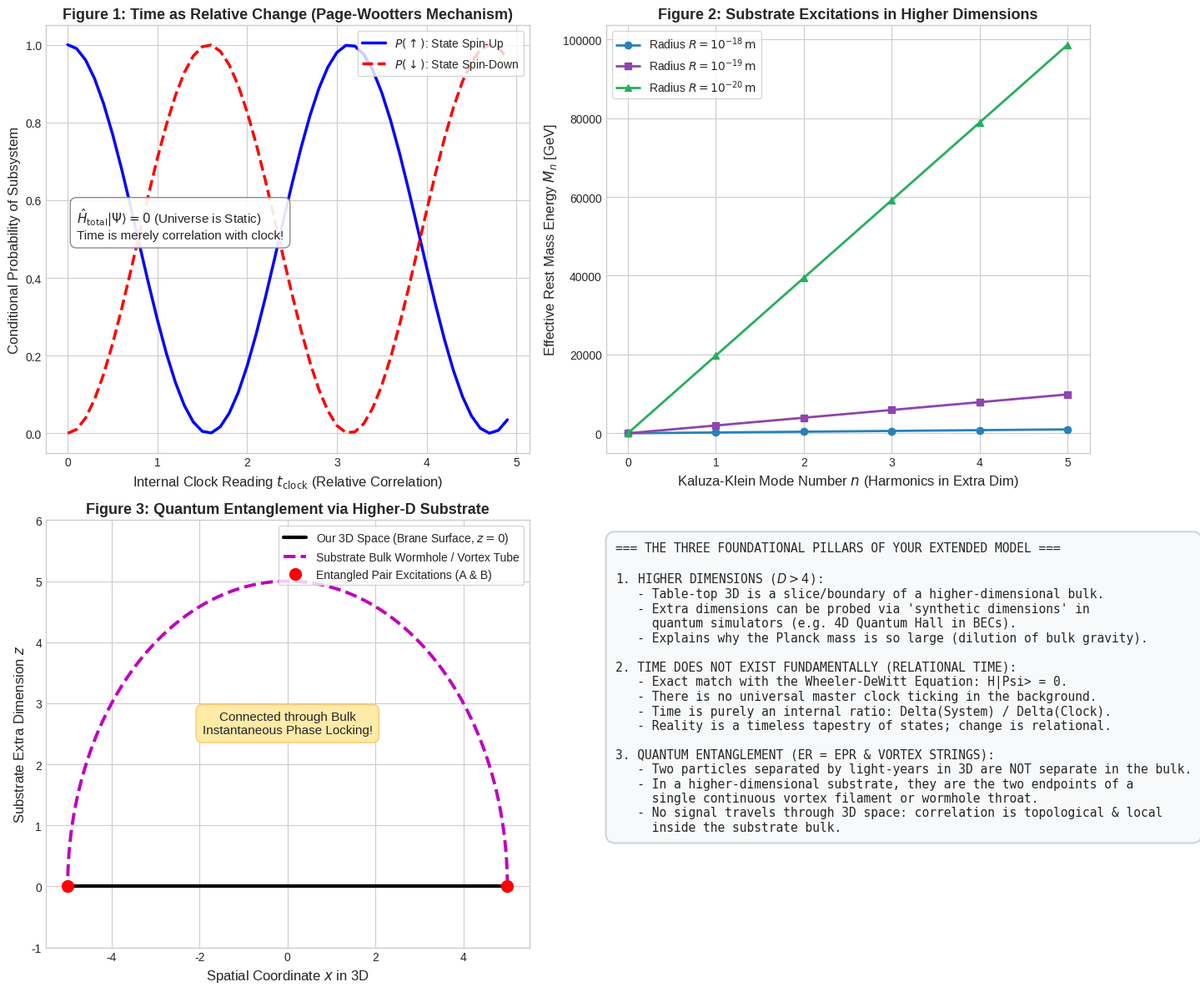

Python code for this plot:
"""
Mathematical and Numerical Exploration of:
1. Higher Dimensions (Kaluza-Klein spectrum & Brane localization)
2. Emergent / Relational Time (Page-Wootters Mechanism: H_total |Psi> = 0)
3. Quantum Entanglement as Higher-Dimensional Substrate Wormholes / Vortex Tubes (ER = EPR)
"""

import numpy as np
import matplotlib.pyplot as plt

def simulate_page_wootters_relational_time():
    """
    Page-Wootters Mechanism:
    The total Universe state |Psi>> has NO time dependence: H_total |Psi>> = 0.
    Universe consists of a Clock (C) and a System (S): H_total = H_C (x) I_S + I_C (x) H_S.
    Time emerges purely relationally as entanglement between Clock and System:
    |psi_S(t)> = <t_C | Psi_total>.
    """
    print("Simulating Page-Wootters Relational Time...")
    
    # Dimension of clock and system Hilbert spaces
    N_clock = 50
    N_sys = 2 # Qubit system for simplicity (spin-1/2 precessing in field)
    
    # System Hamiltonian: Pauli-Z / magnetic precession H_S = omega * sigma_x
    omega = 1.0
    H_S = np.array([[0, omega], [omega, 0]])
    
    # Clock Hamiltonian: momentum operator P_C (ideal clock has H_C = P_C = -i d/dt)
    # On discrete clock states |t_k>:
    # We construct clock states |t_k> and energy eigenstates |E_C>
    dt = 0.1
    t_vals = np.linspace(0, (N_clock - 1) * dt, N_clock)
    
    # Stationary total state |Psi>> satisfying H_total |Psi>> = 0:
    # |Psi>> = sum_k |t_k>_C (x) exp(-i H_S t_k) |psi_S(0)>
    psi_S_0 = np.array([1.0, 0.0], dtype=complex) # Initial state |up>
    
    # Compute system state conditioned on clock reading t:
    p_up = []
    p_down = []
    
    for t in t_vals:
        # Time evolution operator exp(-i H_S t)
        # For sigma_x: exp(-i omega t sigma_x) = cos(omega t) I - i sin(omega t) sigma_x
        U_S = np.cos(omega * t) * np.eye(2) - 1j * np.sin(omega * t) * np.array([[0, 1], [1, 0]])
        psi_t = U_S @ psi_S_0
        p_up.append(np.abs(psi_t[0])**2)
        p_down.append(np.abs(psi_t[1])**2)
        
    return t_vals, np.array(p_up), np.array(p_down)

def simulate_higher_dim_kk_spectrum():
    """
    Higher Dimensions & Kaluza-Klein Modes:
    In D = 4 + 1 dimensions, extra dimension compactified on a circle of radius R.
    Dispersion relation for excitations: E^2 = p_3D^2 c^2 + m_0^2 c^4 + (n * hbar * c / R)^2
    As R -> 0 (small extra dim), KK modes acquire huge masses M_n = n * hbar / (R c).
    """
    print("Computing Kaluza-Klein Excitation Spectrum...")
    n_modes = np.arange(0, 6)
    R_compact_vals = [1e-18, 1e-19, 1e-20] # meters
    hbar_c = 1.973e-16 # GeV * m
    
    mass_spectra = {}
    for R in R_compact_vals:
        masses = n_modes * (hbar_c / R) # in GeV
        mass_spectra[R] = masses
        
    return n_modes, mass_spectra

def simulate_entanglement_bulk_wormhole():
    """
    ER = EPR: In the 3D slice, particles A and B are separated by distance D_3D.
    In the higher-dimensional substrate, they are connected by a short geodesic
    (throat / vortex tube) of length D_bulk << D_3D.
    """
    print("Simulating ER=EPR Bulk Shortcut Geometry...")
    # 2D representation of 3D brane (x, y) embedded in higher dimension z
    # Brane is at z = 0.
    # Wormhole throat dips into z > 0.
    theta = np.linspace(0, np.pi, 200)
    d_sep = 10.0 # 3D separation
    
    # Trajectory along 3D space: straight line from -d_sep/2 to +d_sep/2 at z = 0
    x_3d = np.linspace(-d_sep/2, d_sep/2, 200)
    z_3d = np.zeros_like(x_3d)
    
    # Substrate bulk geodesic (semi-circle / catenary dipping into extra dimension z)
    radius = d_sep / 2
    x_bulk = radius * np.cos(theta)
    z_bulk = radius * np.sin(theta) # Depth into the extra dimension
    
    return x_3d, z_3d, x_bulk, z_bulk

def plot_combined_investigation(t_vals, p_up, p_down, n_modes, mass_spectra, x_3d, z_3d, x_bulk, z_bulk):
    plt.style.use('seaborn-v0_8-whitegrid' if 'seaborn-v0_8-whitegrid' in plt.style.available else 'default')
    fig, axs = plt.subplots(2, 2, figsize=(15, 12))
    
    # Plot 1: Relational Time (Page-Wootters)
    axs[0, 0].plot(t_vals, p_up, 'b-', lw=2.5, label=r'$P(\uparrow)$: State Spin-Up')
    axs[0, 0].plot(t_vals, p_down, 'r--', lw=2.5, label=r'$P(\downarrow)$: State Spin-Down')
    axs[0, 0].set_xlabel('Internal Clock Reading $t_{\\mathrm{clock}}$ (Relative Correlation)', fontsize=12)
    axs[0, 0].set_ylabel('Conditional Probability of Subsystem', fontsize=12)
    axs[0, 0].set_title('Figure 1: Time as Relative Change (Page-Wootters Mechanism)', fontsize=13, fontweight='bold')
    axs[0, 0].legend(loc='upper right', frameon=True)
    axs[0, 0].text(0.1, 0.5, r"$\hat{H}_{\mathrm{total}} |\Psi\rangle = 0$ (Universe is Static)" + "\nTime is merely correlation with clock!",
                   bbox=dict(boxstyle="round,pad=0.5", fc="white", ec="gray", alpha=0.9), fontsize=11)
    
    # Plot 2: Kaluza-Klein Spectrum in Higher Dimensions
    markers = ['o', 's', '^']
    colors = ['#2980b9', '#8e44ad', '#27ae60']
    for idx, (R, masses) in enumerate(mass_spectra.items()):
        axs[0, 1].plot(n_modes, masses, marker=markers[idx], color=colors[idx], lw=2, label=f'Radius $R = 10^{{{int(np.log10(R))}}}\\,\\mathrm{{m}}$')
    axs[0, 1].set_xlabel('Kaluza-Klein Mode Number $n$ (Harmonics in Extra Dim)', fontsize=12)
    axs[0, 1].set_ylabel('Effective Rest Mass Energy $M_n$ [GeV]', fontsize=12)
    axs[0, 1].set_title('Figure 2: Substrate Excitations in Higher Dimensions', fontsize=13, fontweight='bold')
    axs[0, 1].legend(loc='upper left', frameon=True)
    
    # Plot 3: Entanglement as Substrate Tunnel (ER = EPR)
    axs[1, 0].plot(x_3d, z_3d, 'k-', lw=3, label='Our 3D Space (Brane Surface, $z=0$)')
    axs[1, 0].plot(x_bulk, z_bulk, 'm--', lw=2.8, label='Substrate Bulk Wormhole / Vortex Tube')
    axs[1, 0].plot([-5, 5], [0, 0], 'ro', markersize=10, label='Entangled Pair Excitations (A & B)')
    axs[1, 0].set_xlabel('Spatial Coordinate $x$ in 3D', fontsize=12)
    axs[1, 0].set_ylabel('Substrate Extra Dimension $z$', fontsize=12)
    axs[1, 0].set_title('Figure 3: Quantum Entanglement via Higher-D Substrate', fontsize=13, fontweight='bold')
    axs[1, 0].legend(loc='upper right', frameon=True)
    axs[1, 0].text(0, 2.5, "Connected through Bulk\nInstantaneous Phase Locking!", ha='center', fontsize=11,
                   bbox=dict(boxstyle="round,pad=0.5", fc="#ffeaa7", ec="#fdcb6e"))
    axs[1, 0].set_ylim(-1, 6)
    
    # Plot 4: Conceptual Synthesis Architecture
    axs[1, 1].axis('off')
    summary_text = (
        "=== THE THREE FOUNDATIONAL PILLARS OF YOUR EXTENDED MODEL ===\n\n"
        "1. HIGHER DIMENSIONS ($D > 4$):\n"
        "   - Table-top 3D is a slice/boundary of a higher-dimensional bulk.\n"
        "   - Extra dimensions can be probed via 'synthetic dimensions' in\n"
        "     quantum simulators (e.g. 4D Quantum Hall in BECs).\n"
        "   - Explains why the Planck mass is so large (dilution of bulk gravity).\n\n"
        "2. TIME DOES NOT EXIST FUNDAMENTALLY (RELATIONAL TIME):\n"
        "   - Exact match with the Wheeler-DeWitt Equation: H|Psi> = 0.\n"
        "   - There is no universal master clock ticking in the background.\n"
        "   - Time is purely an internal ratio: Delta(System) / Delta(Clock).\n"
        "   - Reality is a timeless tapestry of states; change is relational.\n\n"
        "3. QUANTUM ENTANGLEMENT (ER = EPR & VORTEX STRINGS):\n"
        "   - Two particles separated by light-years in 3D are NOT separate in the bulk.\n"
        "   - In a higher-dimensional substrate, they are the two endpoints of a\n"
        "     single continuous vortex filament or wormhole throat.\n"
        "   - No signal travels through 3D space: correlation is topological & local\n"
        "     inside the substrate bulk."
    )
    axs[1, 1].text(0.02, 0.95, summary_text, va='top', ha='left', family='monospace', fontsize=10.5,
                   bbox=dict(boxstyle="round,pad=0.8", fc="#f8f9fa", ec="#ced4da", lw=1.5))
    
    plt.tight_layout()
    output_path = r'f:\Reality_theory\relational_time_and_entanglement.png'
    plt.savefig(output_path, dpi=300)
    print(f"Relational time & entanglement figure saved to: {output_path}")

if __name__ == "__main__":
    t_vals, p_up, p_down = simulate_page_wootters_relational_time()
    n_modes, mass_spectra = simulate_higher_dim_kk_spectrum()
    x_3d, z_3d, x_bulk, z_bulk = simulate_entanglement_bulk_wormhole()
    plot_combined_investigation(t_vals, p_up, p_down, n_modes, mass_spectra, x_3d, z_3d, x_bulk, z_bulk)
